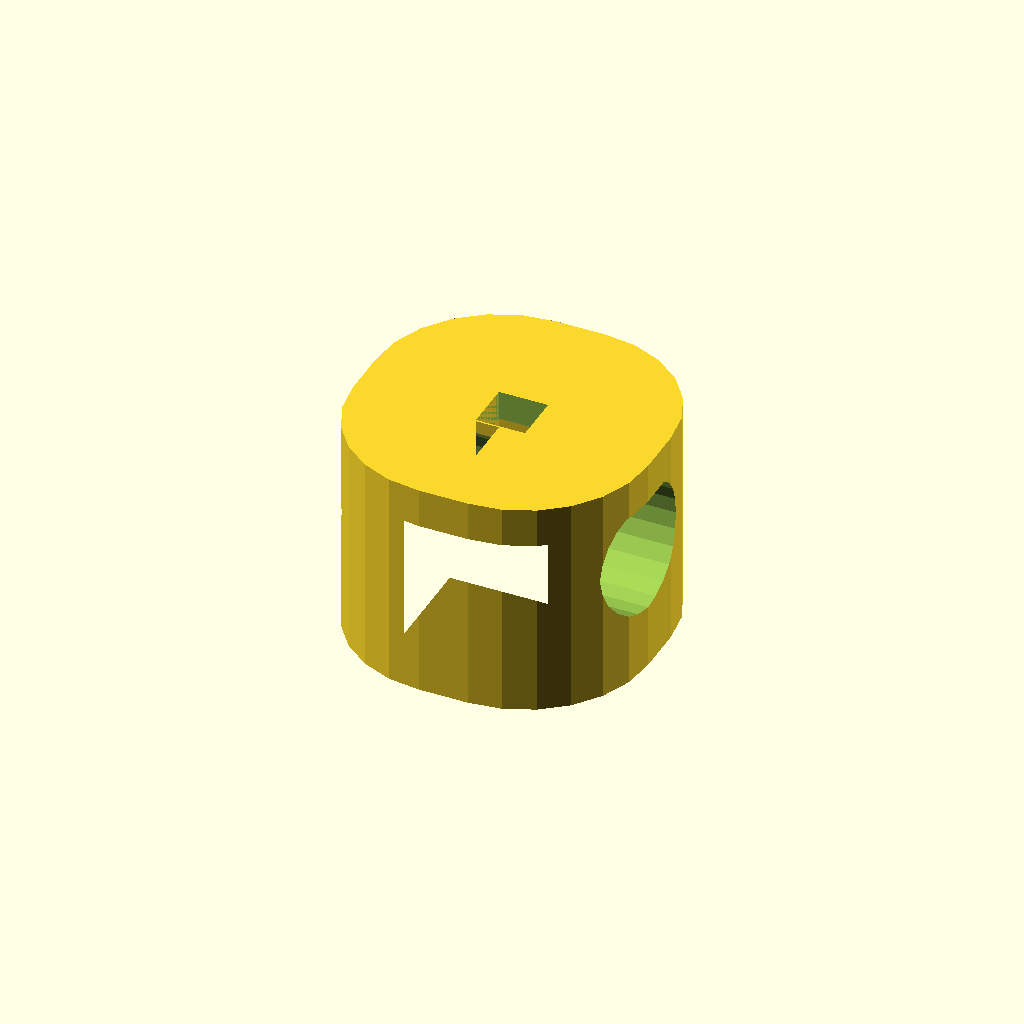
Cell 1: rendered with the file's own defaults.
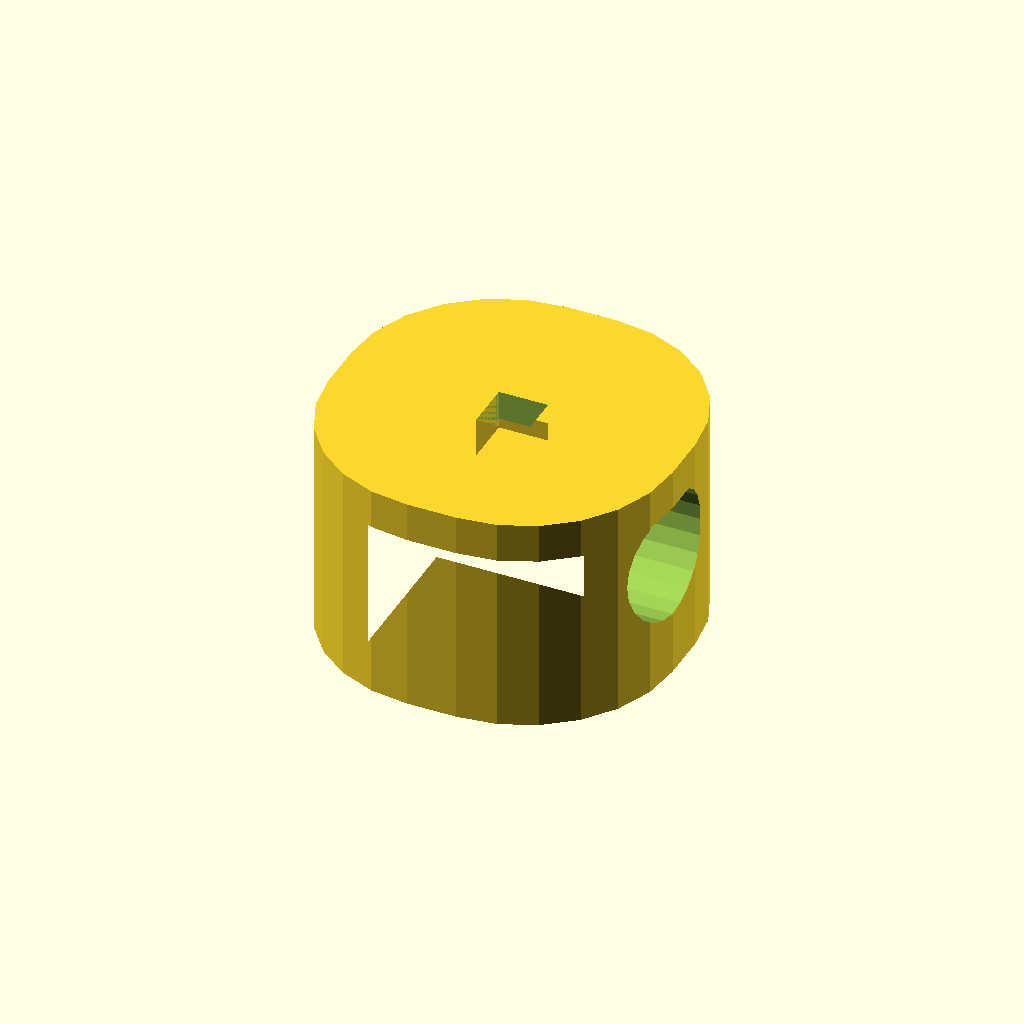
Cell 2: the same model with TFTpadding = 1.
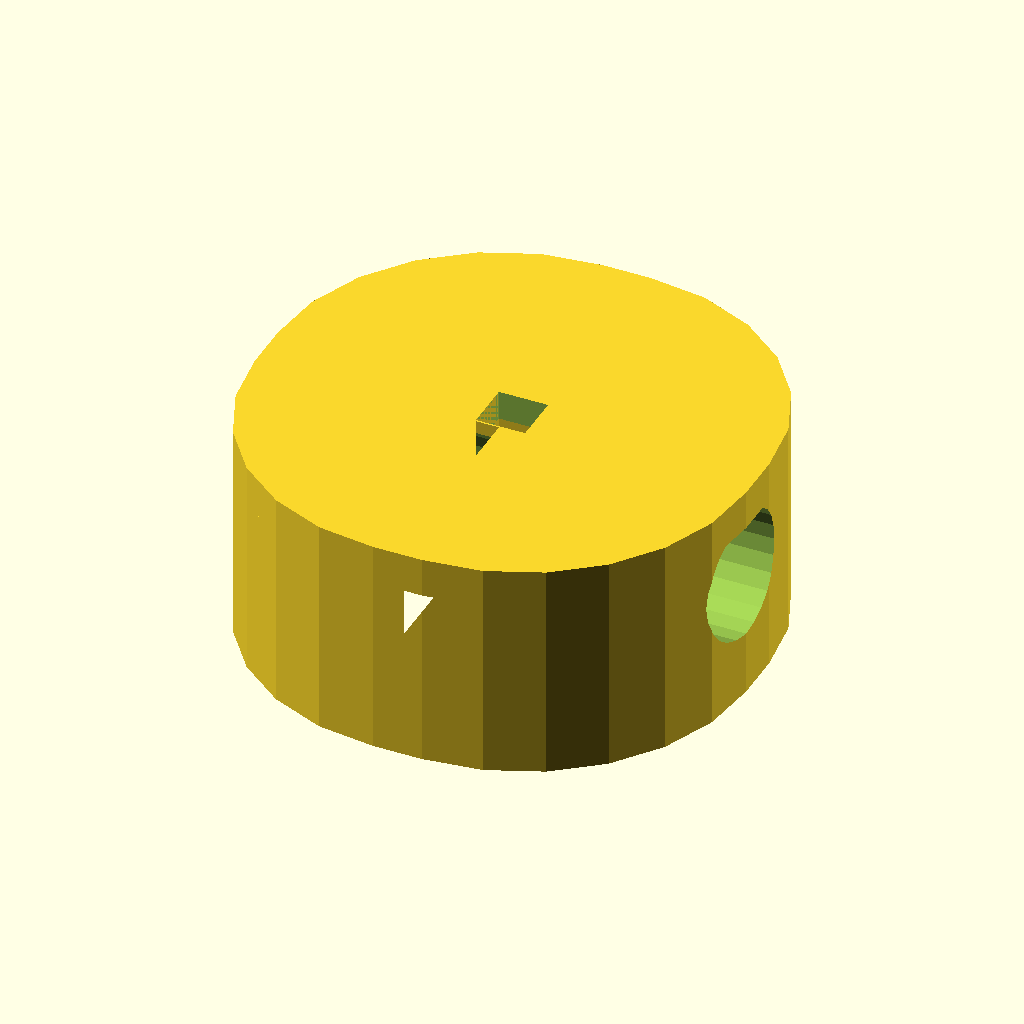
Cell 3: WALLwidth = 4 (everything else at default).
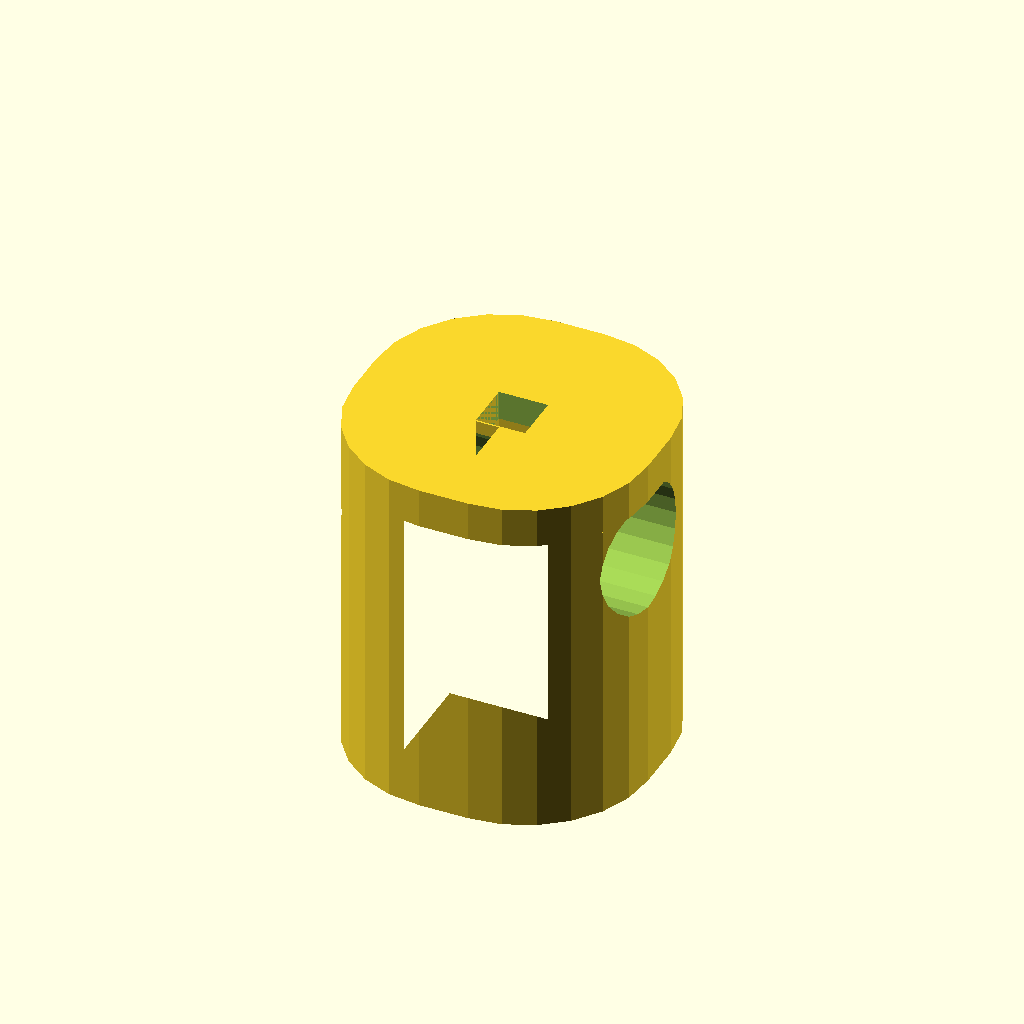
Cell 4: the same model with WALLheight = 5.2.
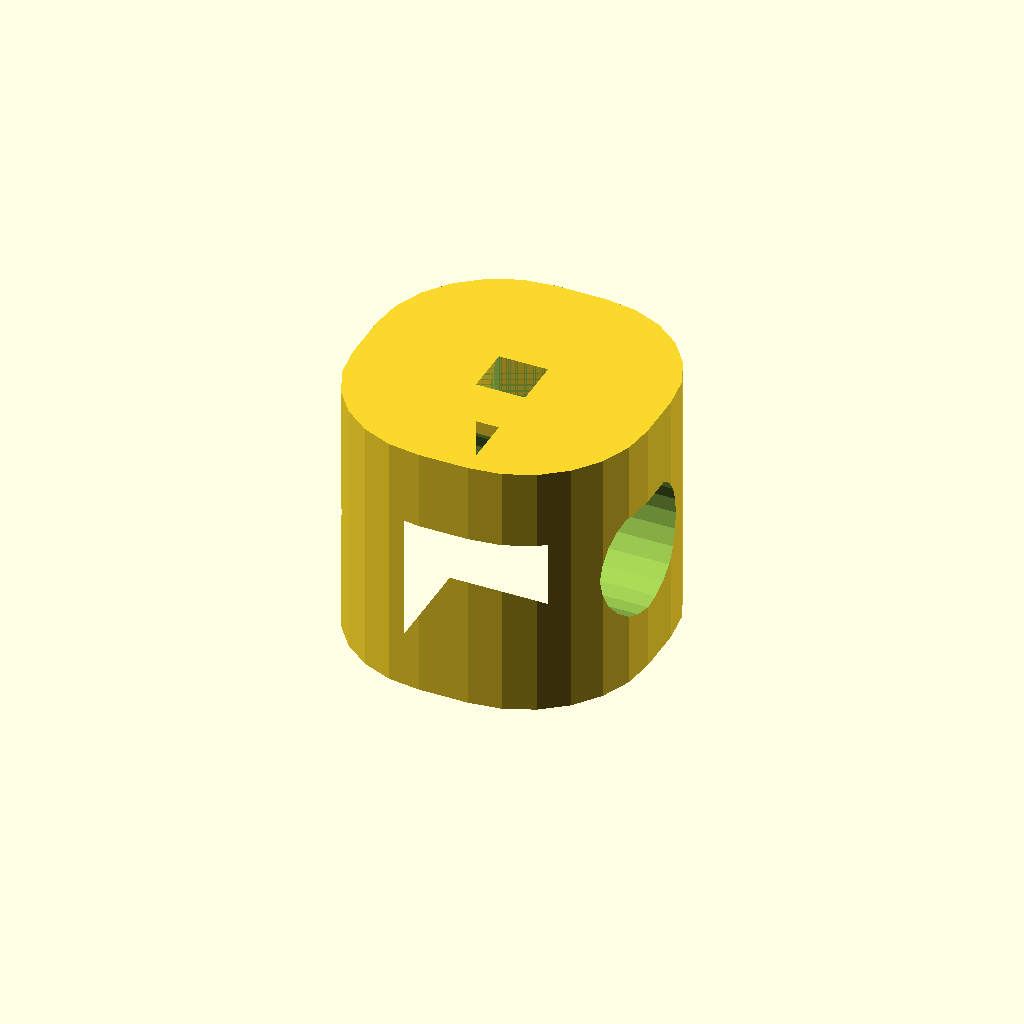
Cell 5 — FRONTdepth set to 1.6, the other parameters unchanged.
All cells are drawn from one camera (rotation 55°, 0°, 25°, orthographic, colour scheme Cornfield), so only the parameter changes between them.
OpenSCAD source file 3D/Case.scad:
$fn = 24;

//include<UB.scad>;


// Padding for cushioning/air aroudn screen
TFTpadding = 0.5;

// Border overlap left-Top-Right-Bottom
TFTborder = [5.25, 4.6, 5.25, 9.11];

// Outer TFT panel dimensions + measurement error
TFTsize = [125.4, 99.7, 1.08];
TFTpos = [0,TFTborder.w - TFTborder.y,0];

// window x, y, width, height
TFTwindow = [TFTborder.x, TFTborder.y
    , TFTsize.x-TFTborder.x-TFTborder.z
    , TFTsize.y-TFTborder.y-TFTborder.w];
TFTwindowSize = TFTsize.xy - TFTborder.xy - TFTborder.zw;

// Frame wall width 
WALLwidth = 2.0;
WALLheight = 2.6;

//Frame front
FRONTdepth = 0.8;

// Bevel width in window opening
FRONTwindowBevel = 10;
// Bevel minimum thickness at window opening
FRONTwindowOffset = 0.2;

// TFT flex ribbon exit
TFTribbonWidth = 23.5;
//TFTribbonX = (TFTsize.x - TFTribbonWidth) /2;
TFTribbonPos = TFTpos + [0, TFTsize.y/2, -TFTsize.z];
TFTribbonPadding = 1.0;
TFTribbonBendRadius = 1.3;

// TFT connector
TFTconnectorWidth = 12.6;
TFTconnectorPos = 55.47;

module TFT()
 {  
 color([1, 0, 1] )
   translate(TFTpos)
   linear_extrude(TFTsize.z)
         square( TFTsize.xy, true ); 
 };
 //TFT();
 
 module TFTribbon()
 {
 translate( TFTribbonPos )
     rotate( [0,90,0] )
        cylinder( h = TFTribbonWidth+TFTribbonPadding*2, r = TFTribbonBendRadius, center=true);
 }
 //TFTribbon();
 
module windowOutline()
 {  
 translate( TFTpos )
    translate(-TFTsize.xy/2 + TFTborder.xy)
         square( TFTwindowSize, false ); 
 };

module frontFrameOutline() 
{
translate( -TFTsize.xy/2)
    offset(WALLwidth + TFTpadding) 
         square( TFTsize.xy + TFTpos, false ); 
}
         
         
 module wallOutline()
 {
    difference()
    {
         frontFrameOutline();
         translate(TFTpos) 
            offset(delta=TFTpadding) square( TFTsize.xy, true ); 
    }
 }
 
 module windowCutout()
 {
    scalet = [1,1] + [FRONTwindowBevel/TFTwindowSize.x
                     ,FRONTwindowBevel/TFTwindowSize.y];
  
  translate([0,0,FRONTwindowOffset])
   linear_extrude( height = FRONTdepth+0.01, scale = scalet )  windowOutline();

 }
 // windowCutout();

  
 module walls()
 {
     difference()
     {
        translate( [0,0,-WALLheight] )
            linear_extrude(WALLheight+TFTsize.z) wallOutline();
            
        TFTribbon();
     }
 }
 
 module frontFrame()
 {
    translate( [0,0,TFTsize.z] )
      difference()
      {
         linear_extrude( FRONTdepth ) 
           difference()
             {
                frontFrameOutline();
                windowOutline();
            }
        windowCutout();
    }
 }
 
// TFT();
//TFTribbon();

module it()
{
  union(){
    walls();
    frontFrame();
  }
}
it();
Customizer parameters (derived from the source; name, type, default, range or options):
TFTpadding: number, default 0.5
TFTborder: vector, default [5.25, 4.6, 5.25, 9.11]
TFTsize: vector, default [125.4, 99.7, 1.08]
WALLwidth: number, default 2
WALLheight: number, default 2.6
FRONTdepth: number, default 0.8
FRONTwindowBevel: number, default 10
FRONTwindowOffset: number, default 0.2
TFTribbonWidth: number, default 23.5
TFTribbonPadding: number, default 1
TFTribbonBendRadius: number, default 1.3
TFTconnectorWidth: number, default 12.6
TFTconnectorPos: number, default 55.47
